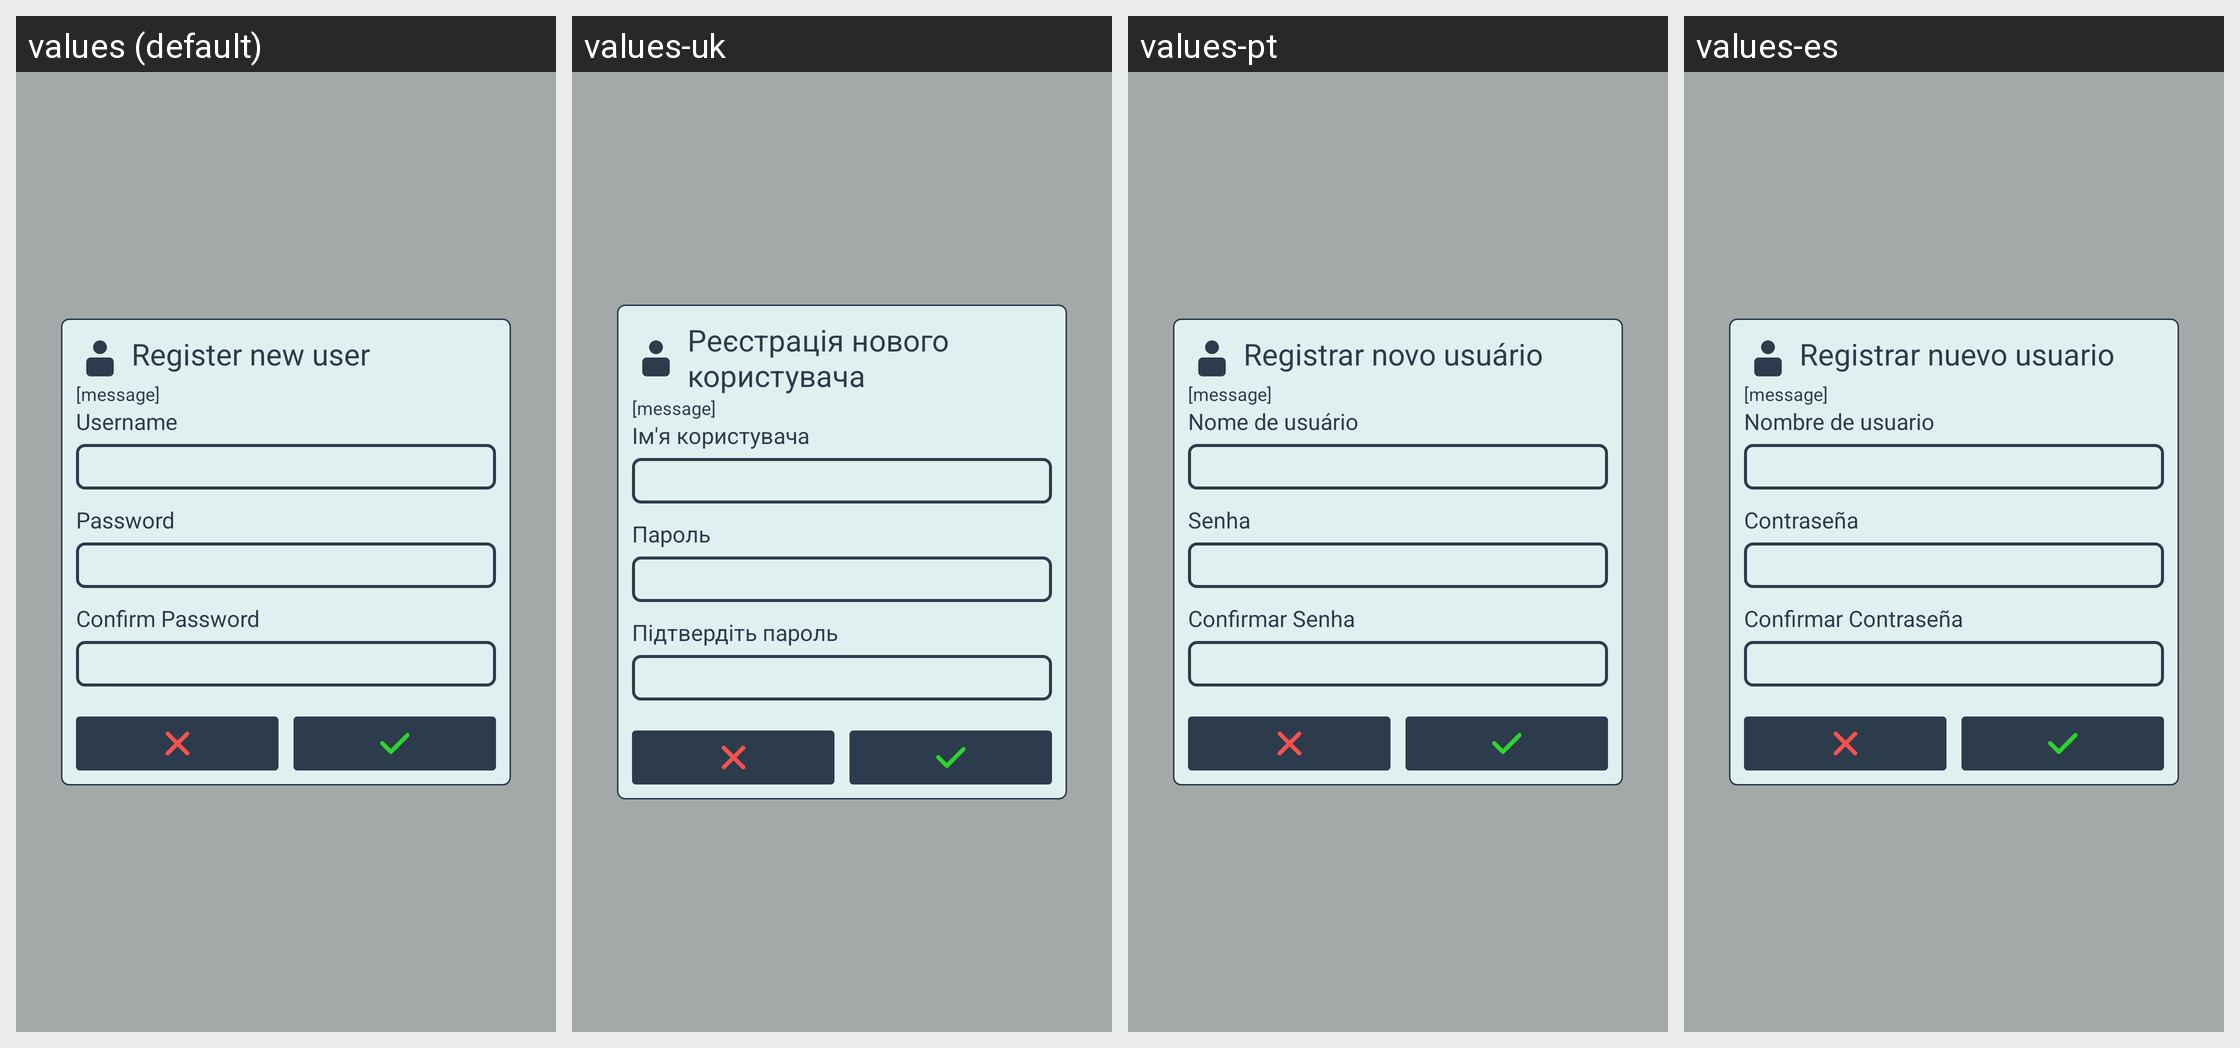

This grid shows one Android layout under several languages. Give, for every string resource on the screen, its name, the default text and each shown locale's text.
Android screen res/layout/appbase_popup_register.xml rendered under 4 locales, left to right: values (default), values-uk, values-pt, values-es. Device: Nexus 5 (rendered at 1080×1920; each locale shown at half size, 540×960, under a caption strip naming it); theme SeaSaltEmerald.
Other locales in the repository, not shown: values-bg, values-de, values-fr, values-it, values-pl, values-ro, values-ru, values-tr, values-ua.
Strings drawn on this screen, with the default value and each locale's value (text and hints the layout hard-codes, and strings that could not be matched under every locale, appear in the picture but are not listed):

register_new_user
  values: Register new user
  values-uk: Реєстрація нового користувача
  values-pt: Registrar novo usuário
  values-es: Registrar nuevo usuario

username
  values: Username
  values-uk: Ім'я користувача
  values-pt: Nome de usuário
  values-es: Nombre de usuario

password
  values: Password
  values-uk: Пароль
  values-pt: Senha
  values-es: Contraseña

confirm_password
  values: Confirm Password
  values-uk: Підтвердіть пароль
  values-pt: Confirmar Senha
  values-es: Confirmar Contraseña
